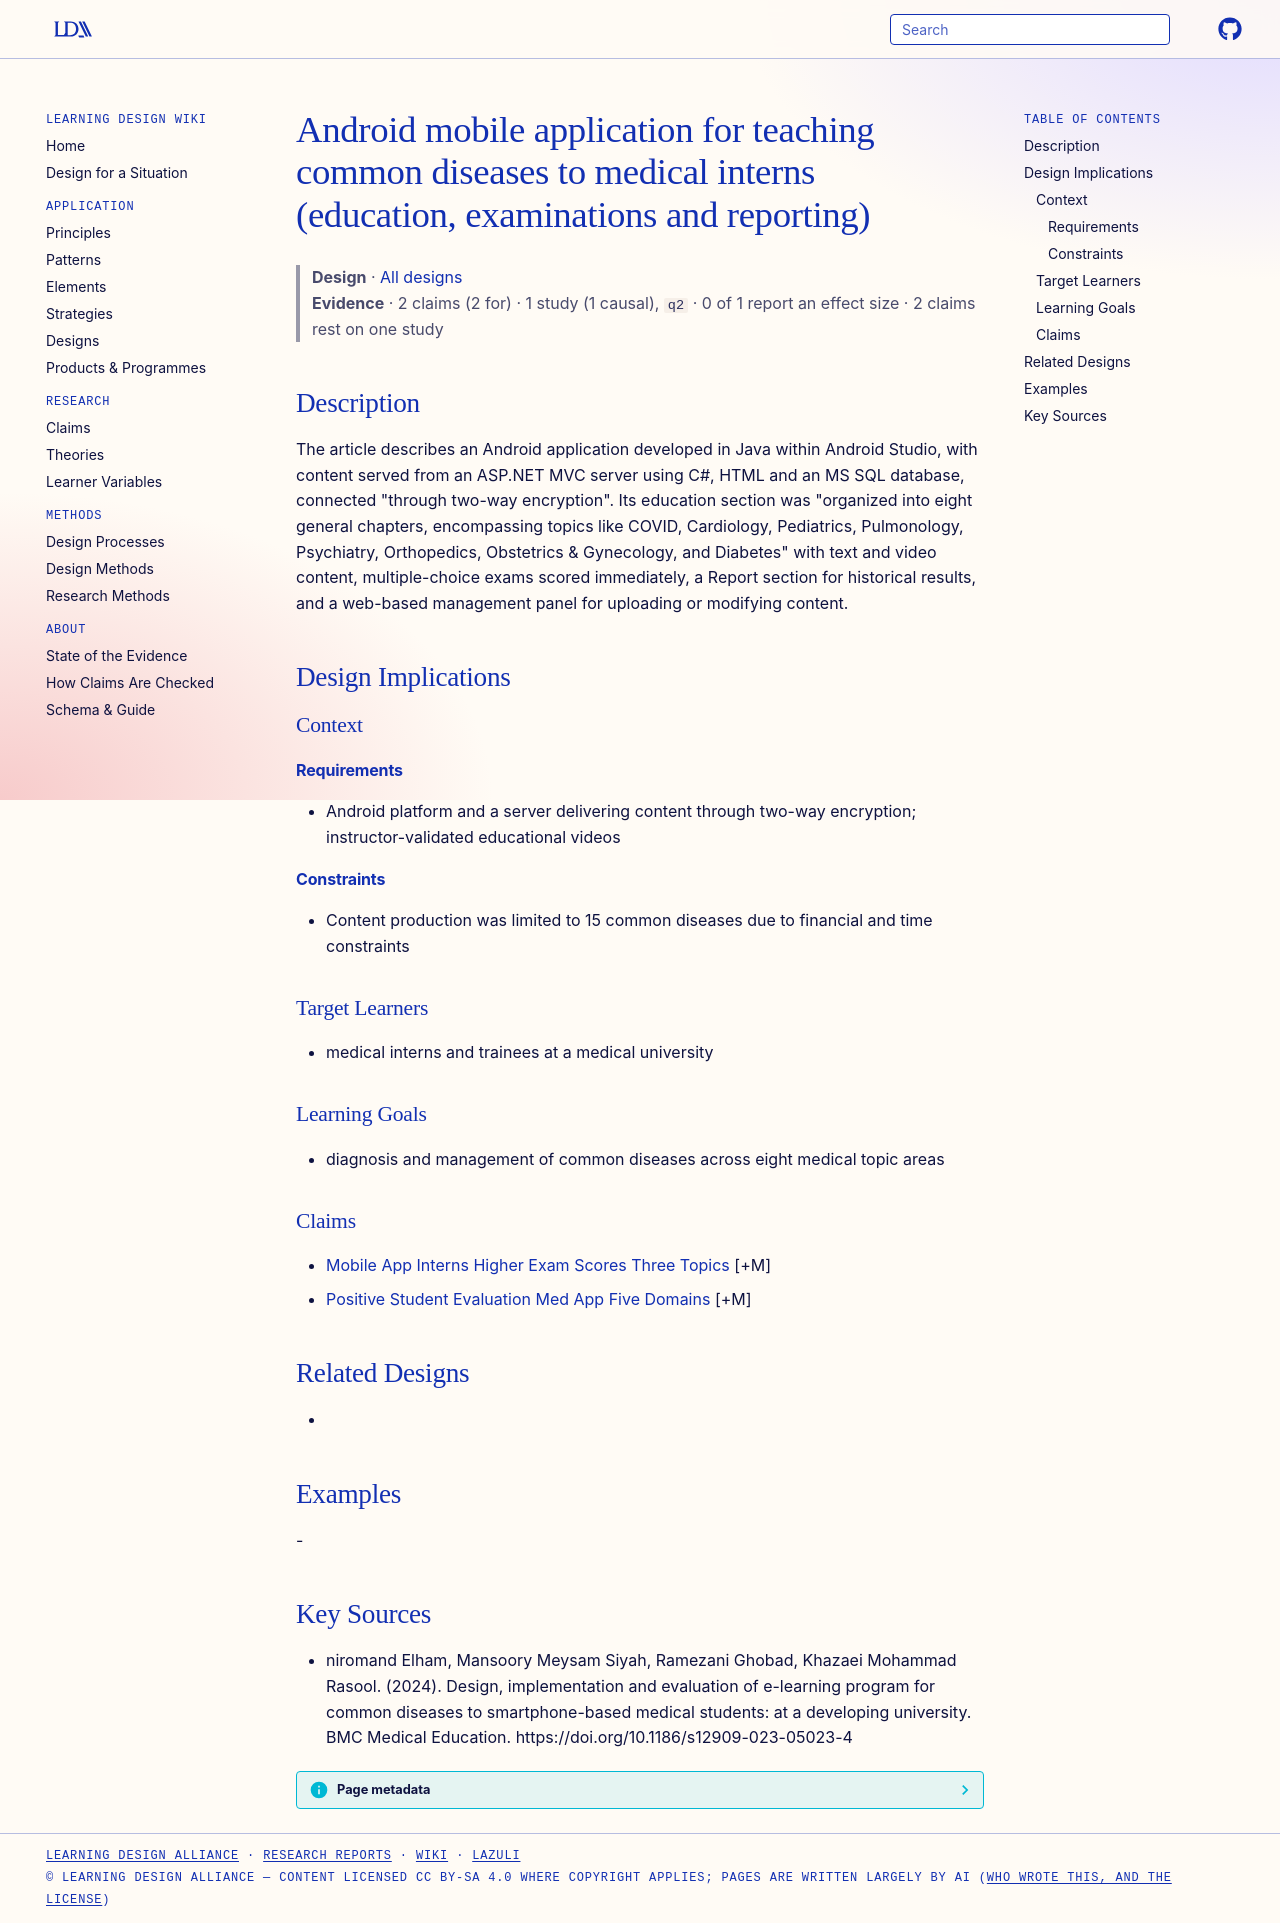

repository: Learning-Design-Alliance/learning-wiki · page: designs/med-ed-common-diseases-android-app/index.html · generator: mkdocs

---
type: design
id: med-ed-common-diseases-android-app
title: Android mobile application for teaching common diseases to medical interns (education, examinations and reporting)
description: "The article describes an Android application developed in Java within Android Studio, with content served from an ASP.NET MVC server using C#, HTML and an MS SQL database, connected \"through two-way encryption\"."
status: review
generated:
  by: "process:settle-candidates"
  at: 2026-11-07
sources:
  - id: niromand-elham-2024
    resource: "https://doi.org/10.1186/s12909-023-05023-4"
    title: "niromand Elham, Mansoory Meysam Siyah, Ramezani Ghobad, Khazaei Mohammad Rasool. (2024). Design, implementation and evaluation of e-learning program for common diseases to smartphone-based medical students: at a developing university. BMC Medical Education. https://doi.org/10.1186/s12909-023-05023-4"
    author: niromand Elham, Mansoory Meysam Siyah, Ramezani Ghobad, Khazaei Mohammad Rasool
---

# Android mobile application for teaching common diseases to medical interns (education, examinations and reporting)

> **Design** · [All designs](index.md)
> **Evidence** · 2 claims (2 for) · 1 study (1 causal), `q2` · 0 of 1 report an effect size · 2 claims rest on one study

## Description
The article describes an Android application developed in Java within Android Studio, with content served from an ASP.NET MVC server using C#, HTML and an MS SQL database, connected "through two-way encryption". Its education section was "organized into eight general chapters, encompassing topics like COVID, Cardiology, Pediatrics, Pulmonology, Psychiatry, Orthopedics, Obstetrics & Gynecology, and Diabetes" with text and video content, multiple-choice exams scored immediately, a Report section for historical results, and a web-based management panel for uploading or modifying content.

## Design Implications

### Context
#### Requirements
- Android platform and a server delivering content through two-way encryption; instructor-validated educational videos
#### Constraints
- Content production was limited to 15 common diseases due to financial and time constraints

### Target Learners
- medical interns and trainees at a medical university

### Learning Goals
- diagnosis and management of common diseases across eight medical topic areas

### Claims
- [Mobile App Interns Higher Exam Scores Three Topics](../claims/mobile-app-interns-higher-exam-scores-three-topics.md) [+M]
- [Positive Student Evaluation Med App Five Domains](../claims/positive-student-evaluation-med-app-five-domains.md) [+M]

## Related Designs
- 

## Examples
-

## Key Sources
- niromand Elham, Mansoory Meysam Siyah, Ramezani Ghobad, Khazaei Mohammad Rasool. (2024). Design, implementation and evaluation of e-learning program for common diseases to smartphone-based medical students: at a developing university. BMC Medical Education. https://doi.org/10.1186/s12909-023-05023-4
